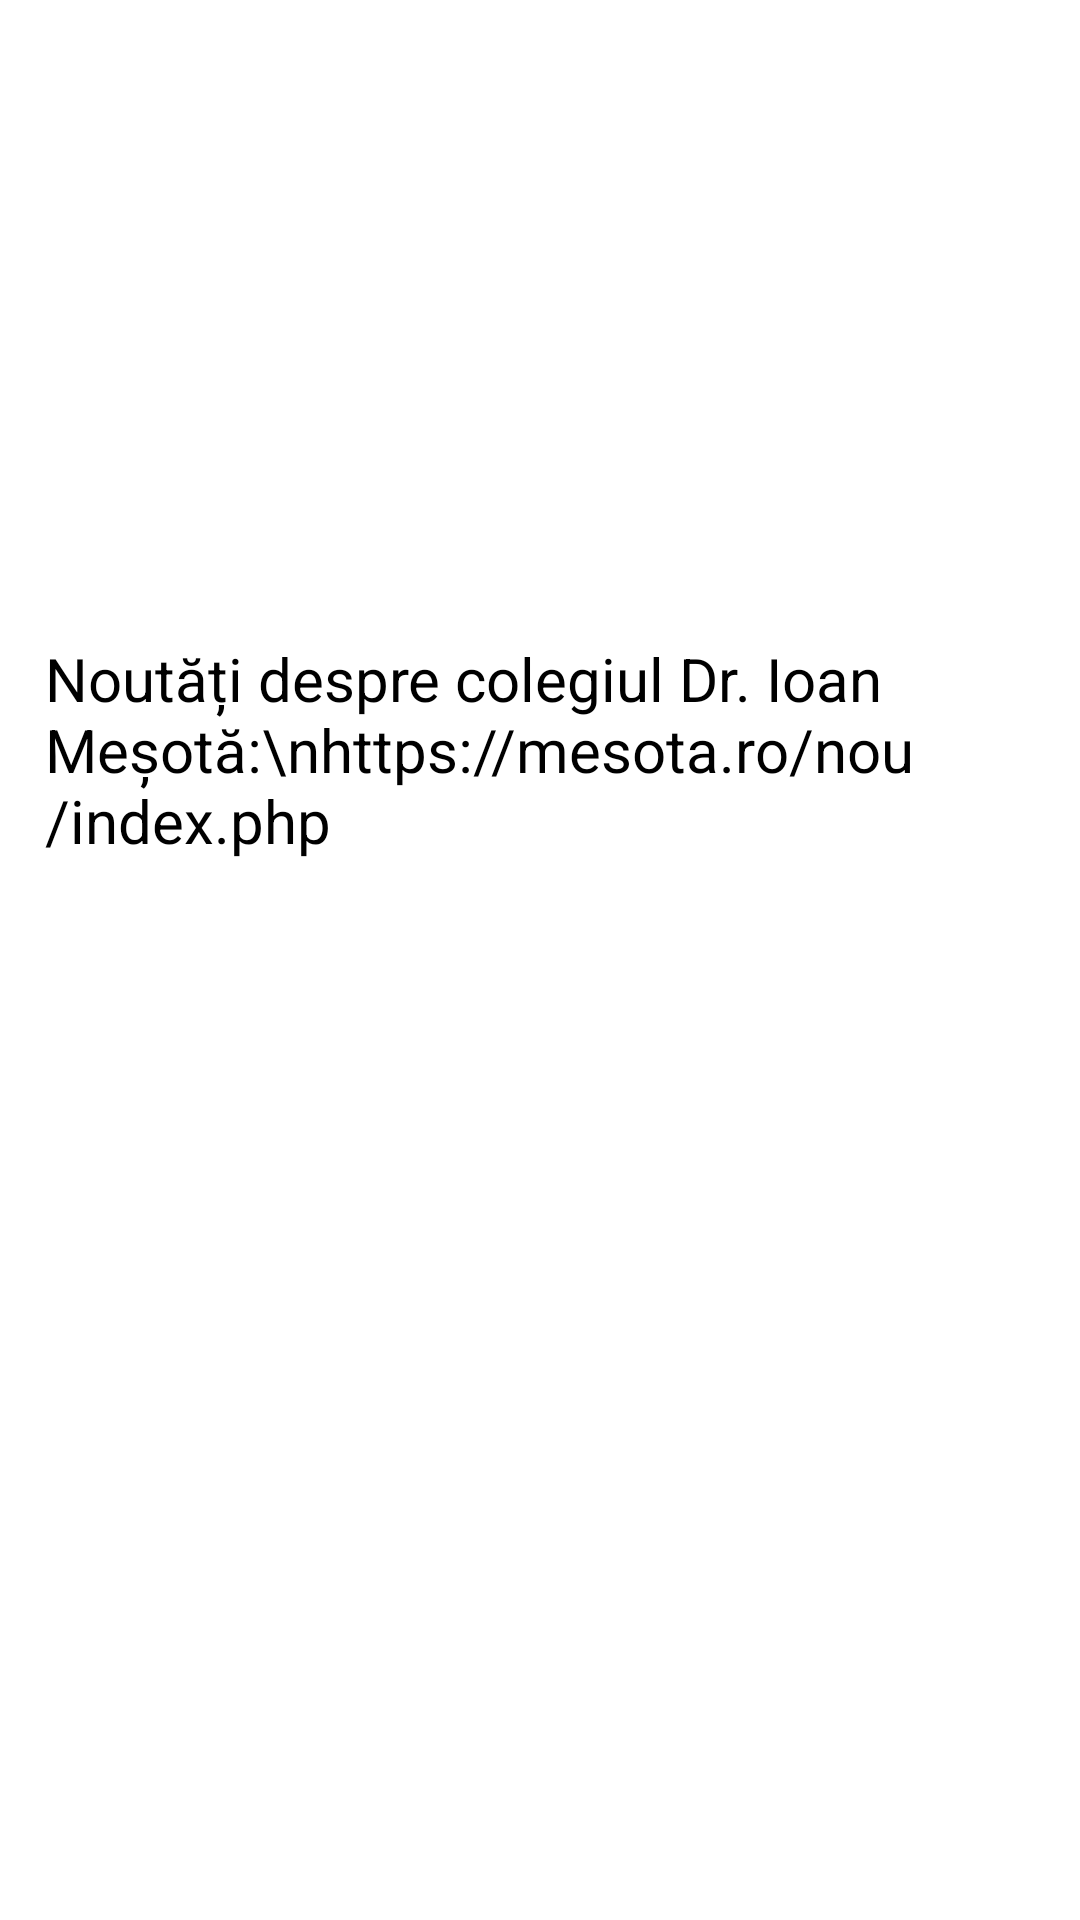

Android layout source for this screen:
<!-- AndroidManifest.xml: application theme Theme.ProiectSDA -->
<!-- res/layout/activity_noutati.xml -->
<?xml version="1.0" encoding="utf-8"?>
<androidx.constraintlayout.widget.ConstraintLayout xmlns:android="http://schemas.android.com/apk/res/android"
xmlns:app="http://schemas.android.com/apk/res-auto"
xmlns:tools="http://schemas.android.com/tools"
android:layout_width="match_parent"
android:layout_height="match_parent"
tools:context=".Noutati">

    <TextView
        android:id="@+id/simpleTextView"
        android:layout_width="330dp"
        android:layout_height="500dp"
        android:autoLink="all"
        android:ems="10"
        android:gravity="center|left"
        android:text="Noutăți despre colegiul Dr. Ioan Meșotă:\nhttps://mesota.ro/nou/index.php"
        android:textColor="@color/black"
        android:textSize="20sp"
        app:layout_constraintEnd_toEndOf="parent"
        app:layout_constraintStart_toStartOf="parent"
        app:layout_constraintTop_toTopOf="parent" />
</androidx.constraintlayout.widget.ConstraintLayout>
<!-- resources referenced by this layout -->
<resources>
  <style name="Theme.ProiectSDA" parent="Theme.MaterialComponents.DayNight.DarkActionBar">
          
          <item name="colorPrimary">@color/purple_500</item>
          <item name="colorPrimaryVariant">@color/purple_700</item>
          <item name="colorOnPrimary">@color/white</item>
          
          <item name="colorSecondary">@color/teal_200</item>
          <item name="colorSecondaryVariant">@color/teal_700</item>
          <item name="colorOnSecondary">@color/black</item>
          
          <item name="android:statusBarColor" tools:targetApi="l">?attr/colorPrimaryVariant</item>
          
      </style>
  <!-- not gathered from this repository: default colours our renderer supplied (Android Studio template values) -->
  <color name="purple_500">#FF6200EE</color>
  <color name="purple_700">#FF3700B3</color>
  <color name="teal_200">#FF03DAC5</color>
  <color name="teal_700">#FF018786</color>
  <color name="black">#FF000000</color>
  <color name="white">#FFFFFFFF</color>
</resources>
